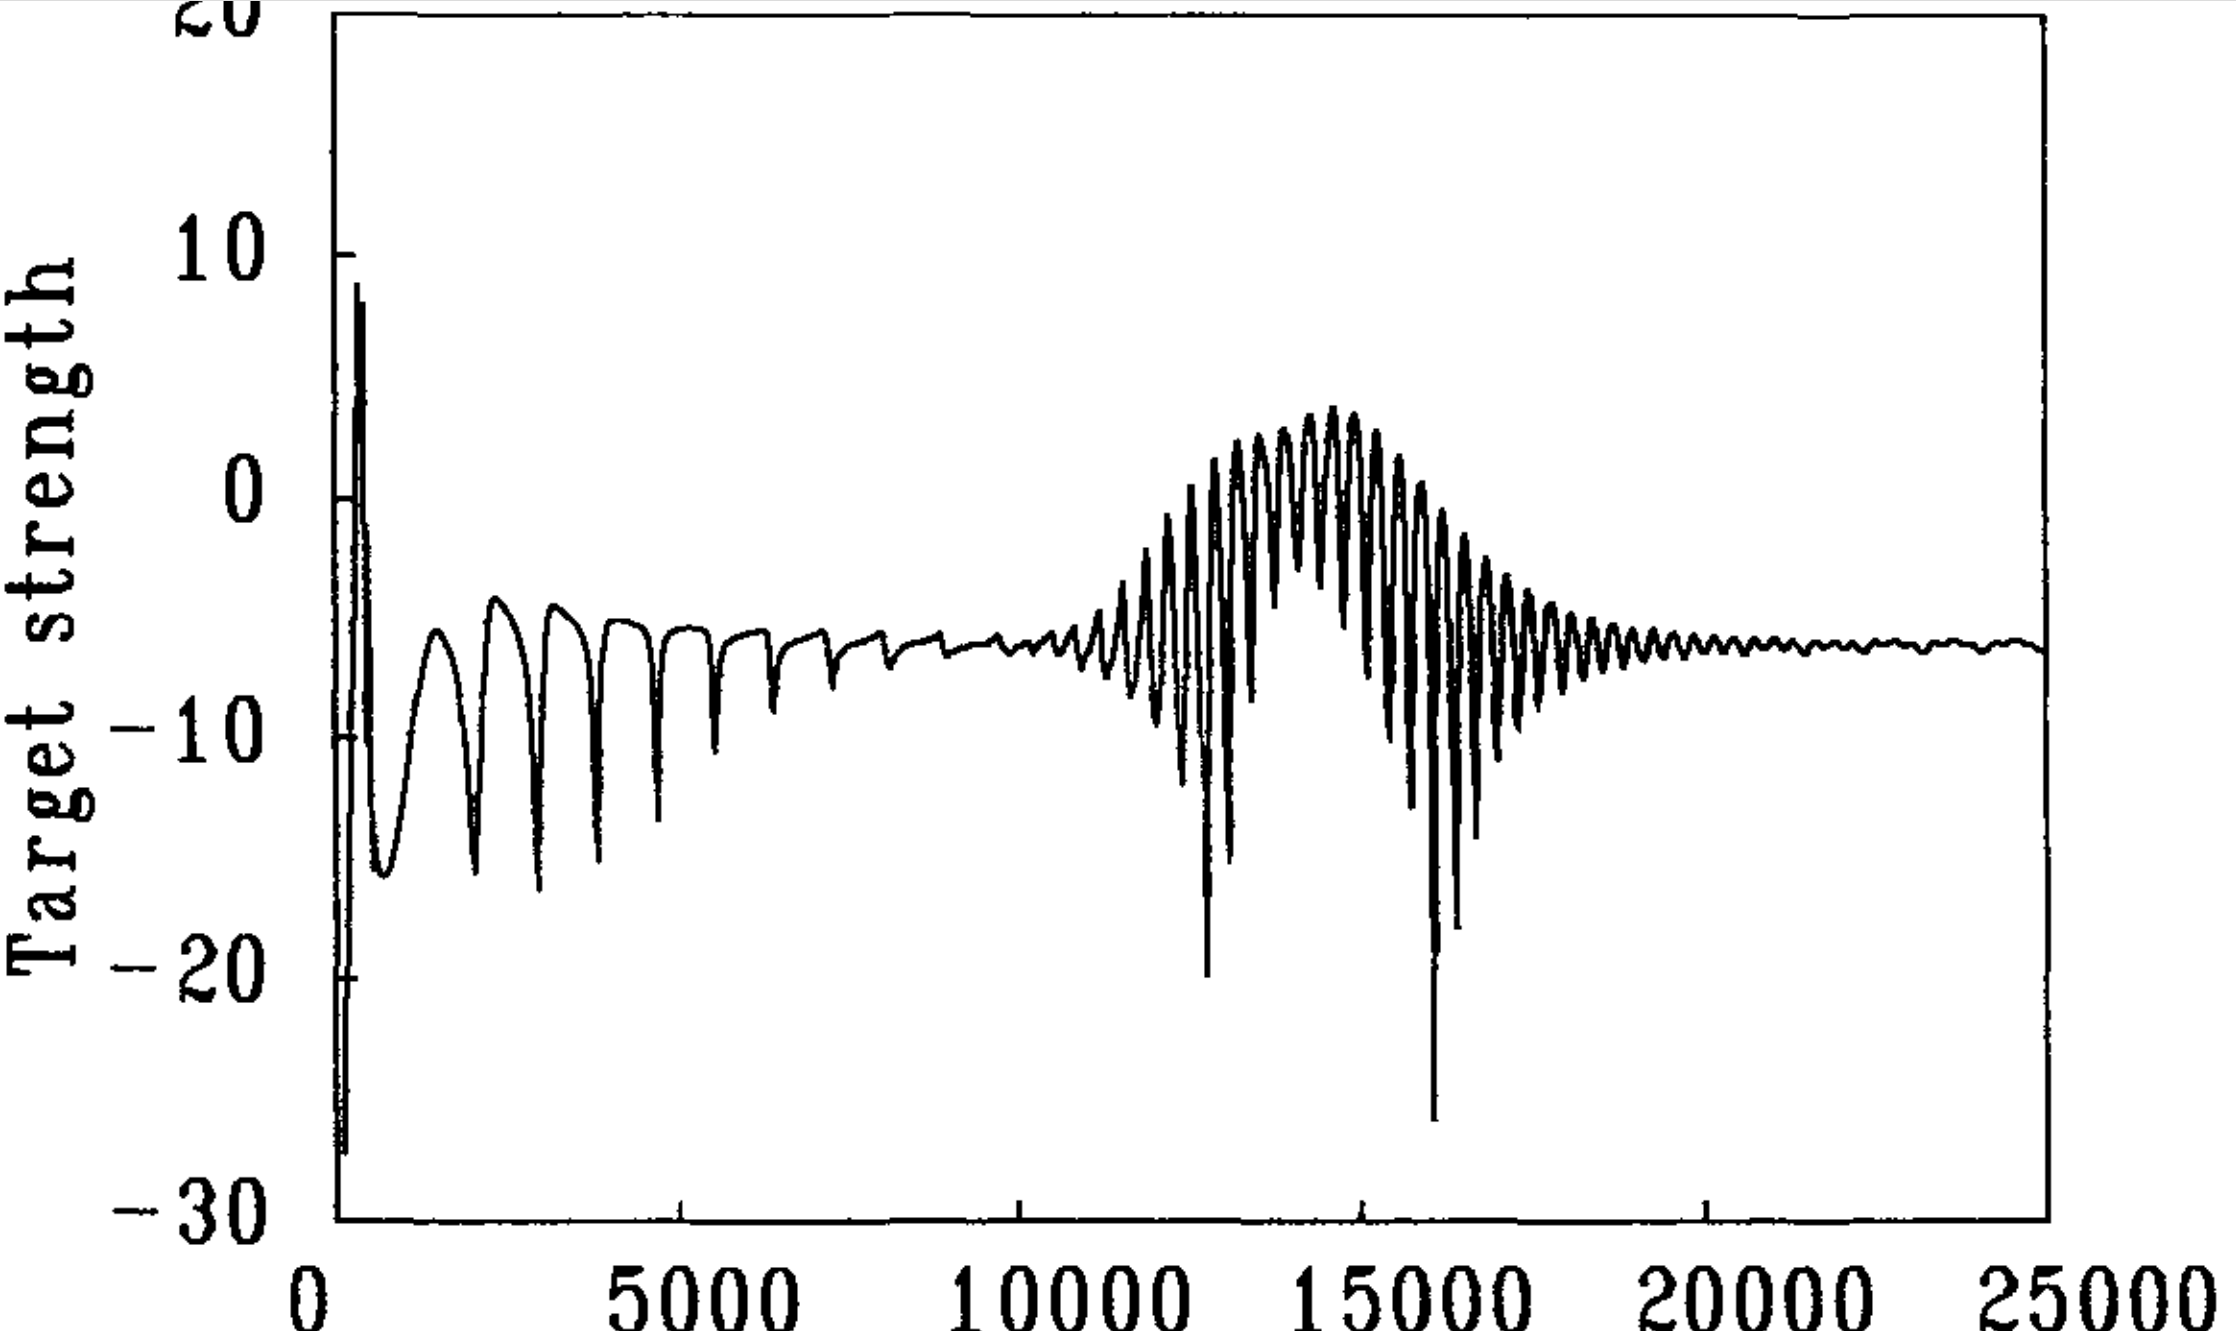

The file beside this chart, header and first rows:
97.698697953123883, -27.275447887323956
301.1, 8.75
374.3, -0.9641
420.4, -1.201
437.9, -2.252
478, -11.93
478.9, -11.02
483, -10.36
484.4, -12.85
486.3, -12.42
493.1, -11.55
505.4, -13.85
513.2, -13.35
526.9, -14.31
532.1, -14.75
564.2, -15.34
668.6, -15.79
757.8, -15.52
807.9, -15
850.7, -14.38
885.7, -13.89
908.2, -13.4
942, -12.87
967.8, -12.31
997.5, -11.79
1027, -11.09
1043, -10.43
1070, -9.814
1114, -9.059
1147, -8.469
1210, -7.787
1250, -7.107
1310, -6.515
1375, -5.806
1452, -5.53
1594, -6.177
1675, -6.76
1723, -7.228
1755, -7.69
1777, -8.276
1806, -9.119
1848, -9.752
1869, -10.28
1875, -10.86
1914, -12.25
1916, -11.53
1933, -12.71
1941, -13.22
1953, -13.72
1964, -14.19
2012, -15.65
2061, -13.95
2062, -13.38
2065, -12.8
2081, -12.16
2082, -11.66
2091, -11.06
2103, -10.38
2110, -9.651
2120, -8.926
2127, -8.233
... 293 more rows
